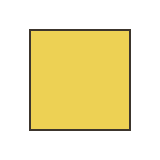
t = 0.00 s
t = 1.00 s: frame unchanged from t = 0.00 s, image omitted
t = 1.08 s: frame unchanged from t = 0.00 s, image omitted
t = 1.16 s: frame unchanged from t = 0.00 s, image omitted
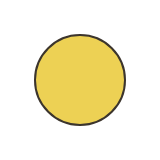
t = 1.33 s
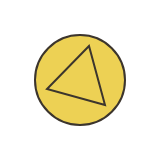
t = 1.66 s

The animated SVG that drew these frames (rendered in a browser with its animation timeline set to each time). Animation: 6 CSS @keyframes rules; one cycle of 2.00 s, repeats indefinitely.

<?xml version="1.0" encoding="utf-8"?>
<!DOCTYPE svg PUBLIC "-//W3C//DTD SVG 1.1//EN" "http://www.w3.org/Graphics/SVG/1.1/DTD/svg11.dtd">
<svg xmlns="http://www.w3.org/2000/svg" width="160" height="160">
	<defs>
		<style type="text/css"><![CDATA[
			path,rect
			{
				fill: #edd154;
				stroke: #3c352d;
				stroke-width: 2;
			}
			
			@keyframes circle
			{
				0%    { visibility:hidden }
				32.9% { visibility:hidden }
				33%   { visibility:visible }
				65.9% { visibility:visible }
				66%   { visibility:hidden }
				100%  { visibility:hidden }
			}
			@-webkit-keyframes circle
			{
				0%    { visibility:hidden }
				32.9% { visibility:hidden }
				33%   { visibility:visible }
				65.9% { visibility:visible }
				66%   { visibility:hidden }
				100%  { visibility:hidden }
			}
			
			@keyframes square
			{
				0%    { visibility:visible }
				32.9% { visibility:visible }
				33%   { visibility:hidden }
				66%   { visibility:hidden }
				100%  { visibility:hidden }
			}
			@-webkit-keyframes square
			{
				0%    { visibility:visible }
				32.9% { visibility:visible }
				33%   { visibility:hidden }
				66%   { visibility:hidden }
				100%  { visibility:hidden }
			}
			
			@keyframes triangle
			{
				0%    { visibility:hidden }
				33%   { visibility:hidden }
				65.9% { visibility:hidden }
				66%   { visibility:visible }
				99.9% { visibility:visible }
				100%  { visibility:hidden }
			}
			@-webkit-keyframes triangle
			{
				0%    { visibility:hidden }
				33%   { visibility:hidden }
				65.9% { visibility:hidden }
				66%   { visibility:visible }
				99.9% { visibility:visible }
				100%  { visibility:hidden }
			}
		]]></style>
	</defs>
	<g>
		<rect
		id="square"
		style="animation:square 1s infinite; -webkit-animation:square 1s infinite"
		width="100"
		height="100"
		x="30"
		y="30">
		</rect>
		
		<path
		id="circle"
		style="animation:circle 1s infinite; -webkit-animation:circle 1s infinite"
		d="m 125,80 a 45,45 0 1 1 -90,0 45,45 0 1 1 90,0 z">
		</path>
		
		<path
		id="triangle"
		style="animation:triangle 1s infinite; -webkit-animation:triangle 1s infinite"
		d="M 105,105 47,89 89,46 105,105 z">
		</path>
	</g>
</svg>